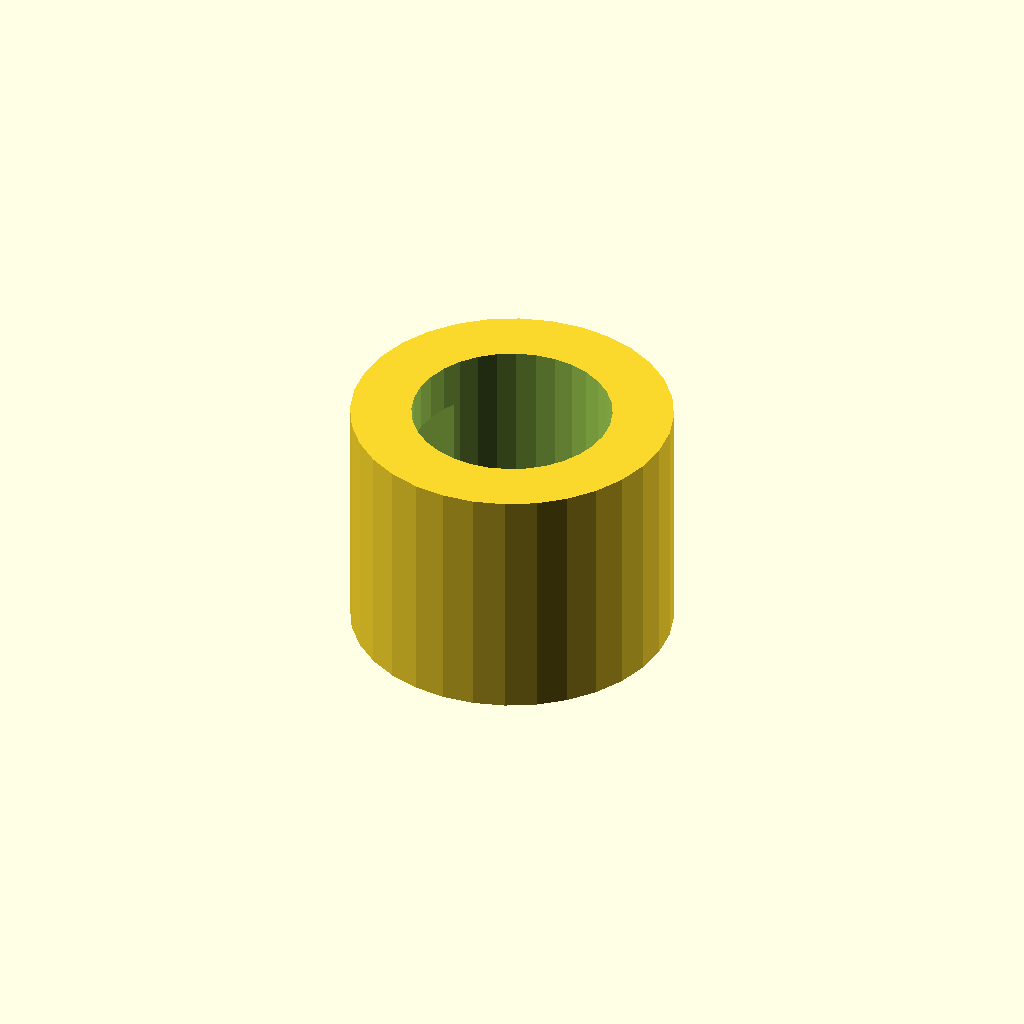
Cell 1 — every parameter at its default value.
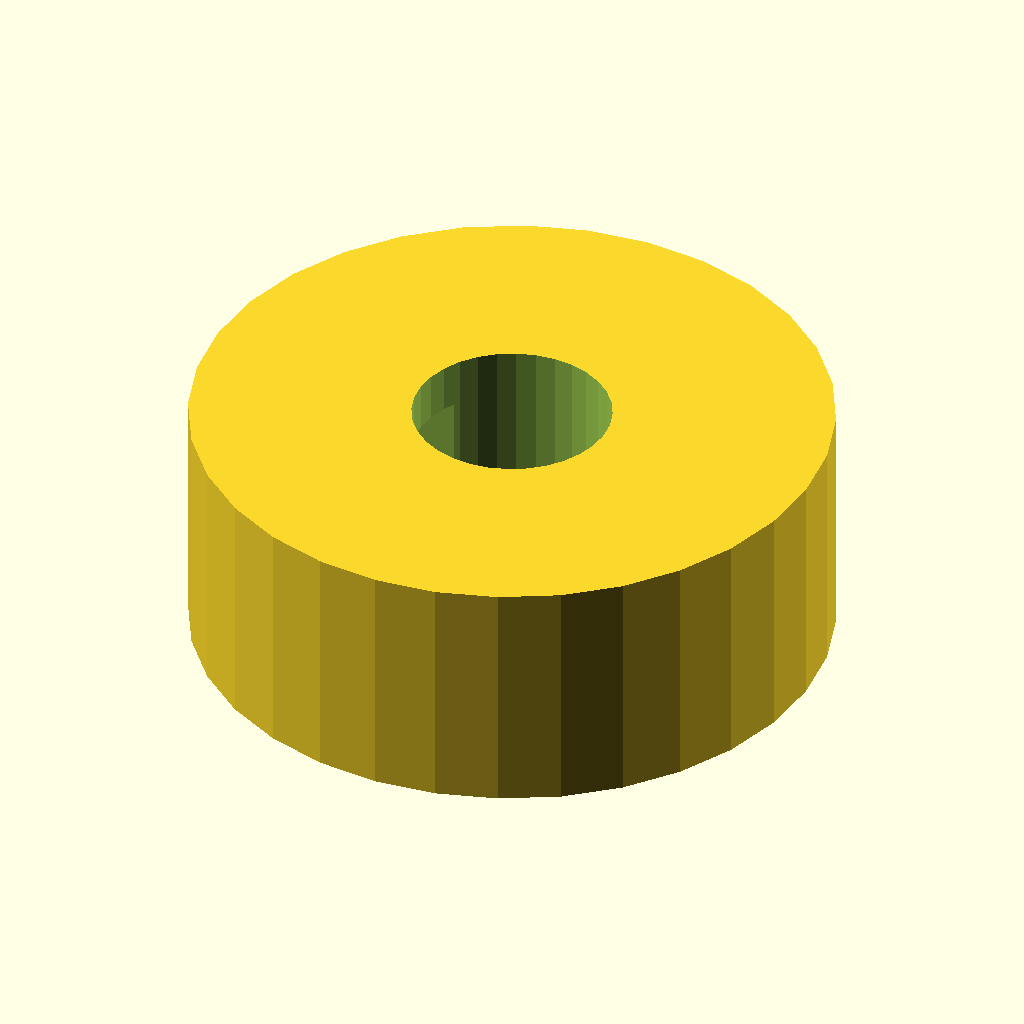
Cell 2 — tube_d set to 26.4, the other parameters unchanged.
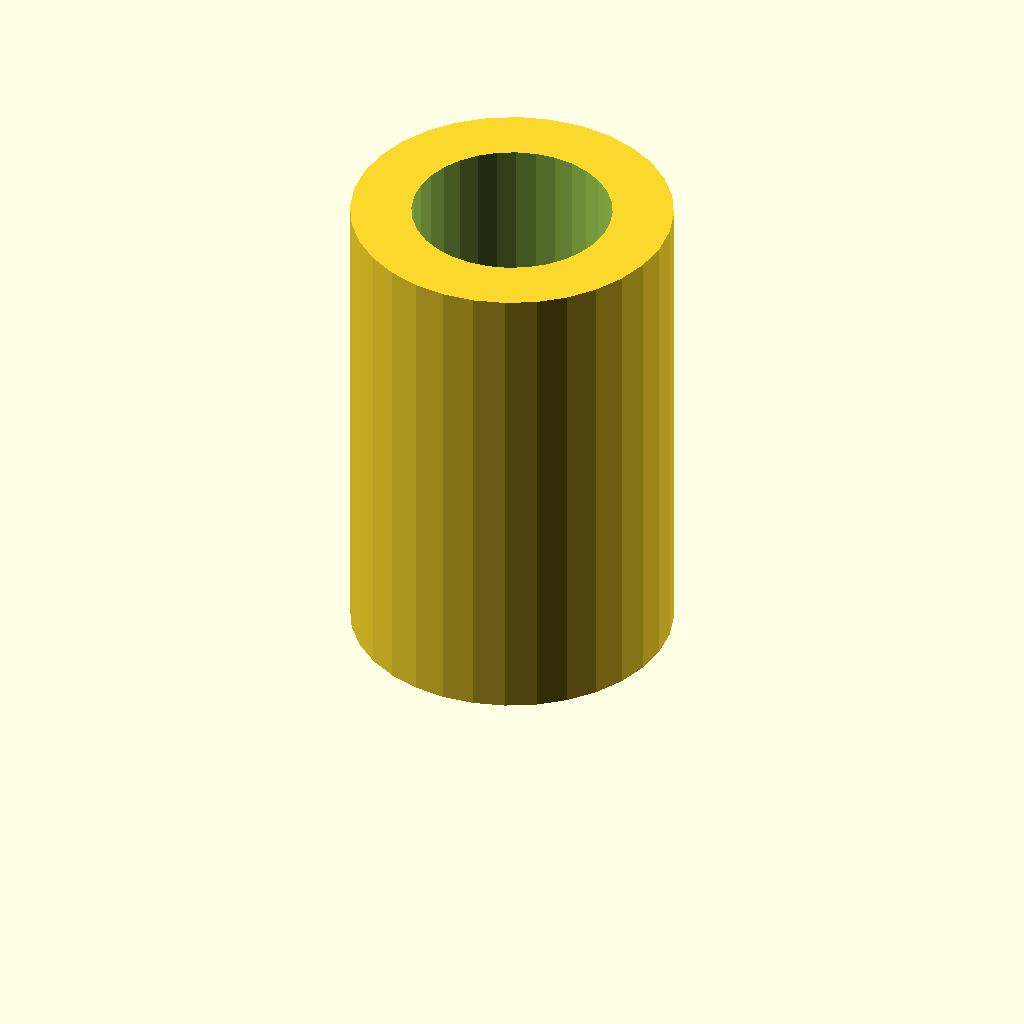
Cell 3: the same model with tube_l = 20.
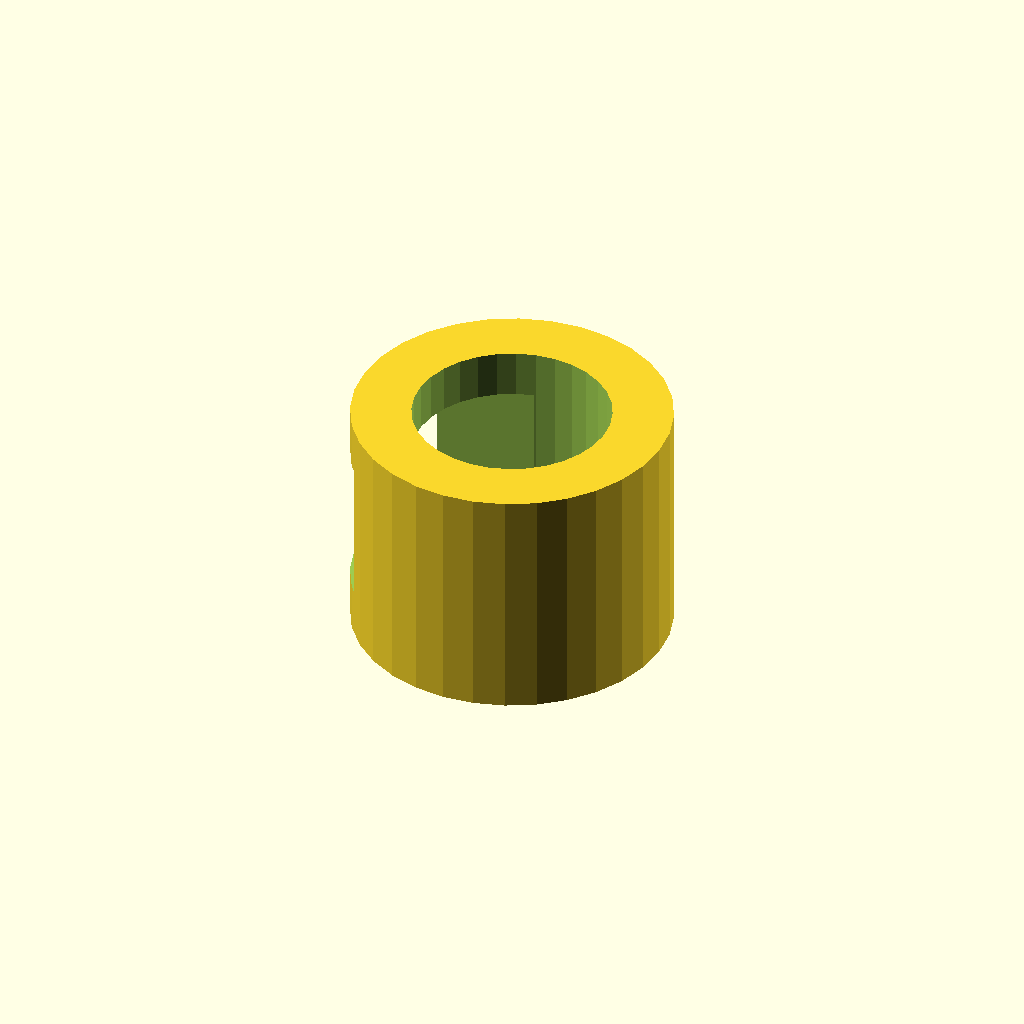
Cell 4 — slot_w set to 8, the other parameters unchanged.
All cells are drawn from one camera (rotation 55°, 0°, 25°, orthographic, colour scheme Cornfield), so only the parameter changes between them.
Source of the model, optional_data/data/gen2/spacers/part_0017.scad:
$fn = 32;

// ----------------------------------------------------------------------
// Spacer sleeve: 13.2 / 8.2 x 10 mm
// ----------------------------------------------------------------------

// --- parameters (mm) ---
tube_d = 13.2;            // outside diameter
bore_d = 8.2;             // shaft bore
tube_l = 10;              // sleeve length
slot_w = 4;               // clamp slot width
slot_len = 6;             // clamp slot length

module sleeve() {
  cylinder(h = tube_l, d = tube_d);
}

difference() {
  sleeve();
  translate([0, 0, -1]) cylinder(h = tube_l + 2, d = bore_d);
  translate([-tube_d / 2 - 1, -slot_w / 2, tube_l / 2 - slot_len / 2]) cube([tube_d / 2 + 1, slot_w, slot_len]);
}
Parameter table extracted from the source (name, type, default, range or options):
tube_d: number, default 13.2
bore_d: number, default 8.2
tube_l: number, default 10
slot_w: number, default 4
slot_len: number, default 6
